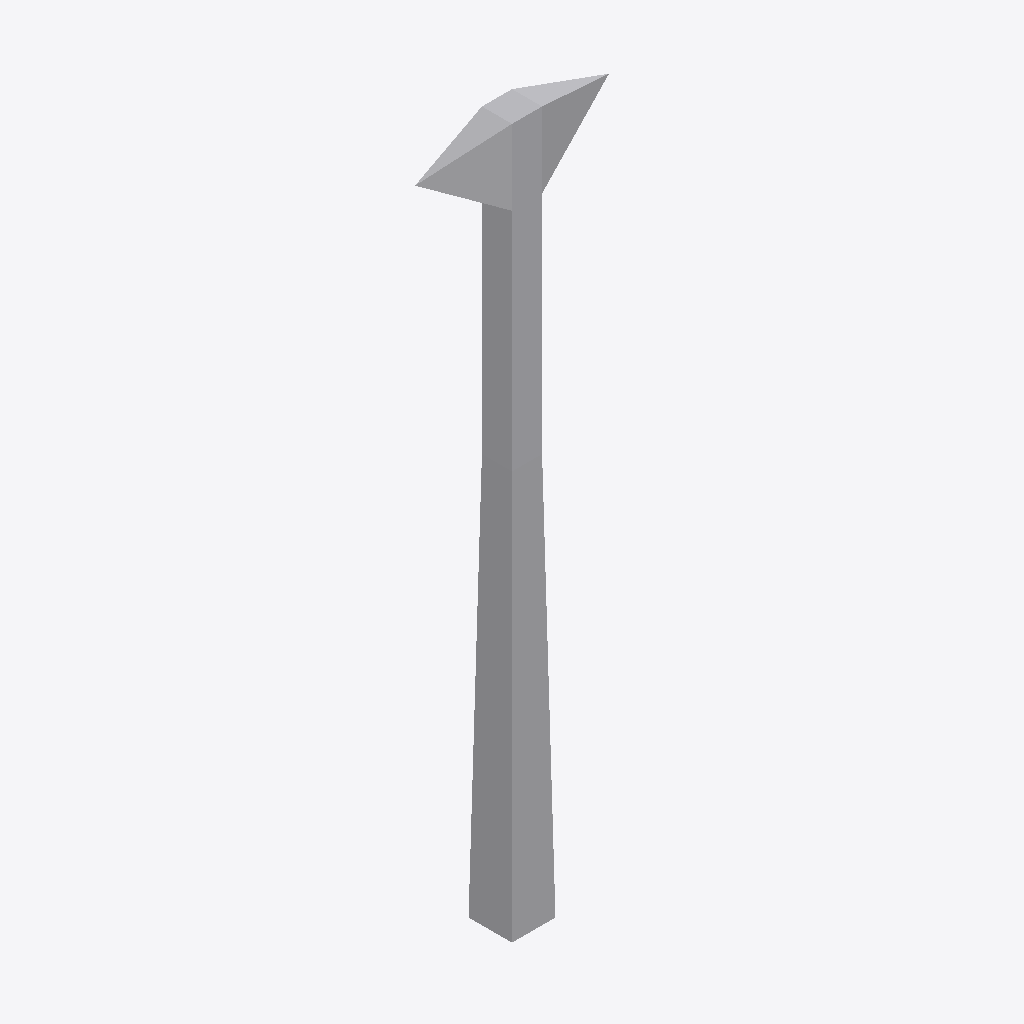
Isometric view of an IFC building model (IFC-SPF (STEP), schema IFC2X3, length unit metre), seen from the south-west, elements coloured by IFC class: 1 other element (light grey).
Extent 2.9 m × 0.7 m × 10.5 m (x, y, z). Storeys (1): Port De Barcelona at 0.00 m. Elements (1): 1 IfcFurnishingElement.

HEADER;
FILE_DESCRIPTION(('ViewDefinition [CoordinationView_V2.0]'),'2;1');
FILE_NAME('Port De Barcelona','2022-06-10T17:23:28',(''),(''),'The EXPRESS Data Manager Version 5.02.0100.07 : ','20190108_1515(x64) - Exporter 19.2.0.0 - Default','');
FILE_SCHEMA(('IFC2X3'));
ENDSEC;
DATA;
#105=IFCPROJECT('34UKVHeH5CHvrwyycS_2aZ',#42,'Port De Barcelona',$,$,'Port De Barcelona','Port De Barcelona',(#97),#92);
#130=IFCSITE('34UKVHeH5CHvrwyycS_2aX',#42,'Default',$,$,#127,$,$,.ELEMENT.,(42,21,31,181945),(-71,-3,-24,-263305),0.0,$,$);
#115=IFCBUILDING('34UKVHeH5CHvrwyycS_2aY',#42,'Port De Barcelona',$,$,#32,$,'Port De Barcelona',.ELEMENT.,$,$,$);
#124=IFCBUILDINGSTOREY('34UKVHeH5CHvrwyybZ1_NS',#42,'Port De Barcelona',$,'Level:8mm Head',#122,$,'Port De Barcelona',.ELEMENT.,0.0);
#350=IFCFURNISHINGELEMENT('3dFyYGuijCU934sDUss4gy',#42,'APBCN-URB-MOB-TorreElectrica_Base_Cuadrada:Tipo1:2260532',$,'APBCN-URB-MOB-TorreElectrica_Base_Cuadrada:Tipo1',#348,#343,'2260532');
ENDSEC;
